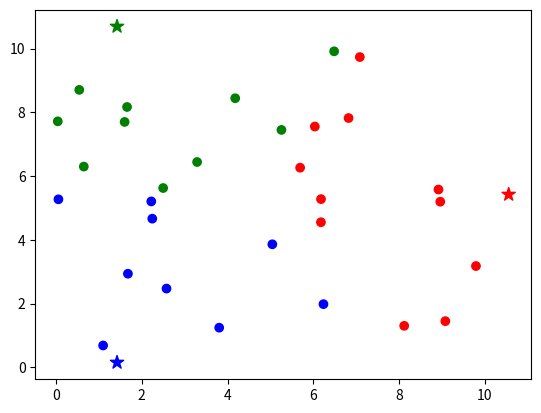

Source code (Python):
import numpy as np
import random
import matplotlib.pyplot as plt

cluster_num = 3
iter_num = 10
point_num = 30


# Finding distance between points
def dist(x1, y1, x2, y2):
    return np.sqrt((x2 - x1) ** 2 + (y2 - y1) ** 2)


# Initializing random points for clasterization
def init_arr(n):
    arrx = np.array([random.uniform(0, 10) for i in range(n)])
    arry = np.array([random.uniform(0, 10) for i in range(n)])
    return arrx, arry


def cluster(k, x, y, x_cc, y_cc):
    clust = []
    for i in range(0, point_num):
        min = dist(x[i], y[i], x_cc[0], y_cc[0])
        min_num = 0
        for j in range(1, cluster_num):
            if min > dist(x[i], y[i], x_cc[j], y_cc[j]):
                min = dist(x[i], y[i], x_cc[j], y_cc[j])
                min_num = j
        clust.append(min_num)
    return clust

def recalc_centers(x_axis,y_axis,clusters, err):
    pass


a, b = init_arr(point_num)
#Finding center of points
x_cc = np.mean(a)
y_cc = np.mean(b)
r = []
for i in range(0, point_num):
    r.append(dist(a[i], b[i], x_cc, y_cc))
R = max(r)
x_c, y_c = [], []
for i in range(0, cluster_num):
    x_c.append(R * np.cos(2 * np.pi * i / cluster_num) + x_cc)
    y_c.append(R * np.sin(2 * np.pi * i / cluster_num) + y_cc)

# Cluster colors
colors = ['r','g','blue','y','black']
cl = cluster(cluster_num, a, b, x_c, y_c)
cl1 = []
for i in cl:
    cl1.append(colors[i])
plt.scatter(a, b, color=cl1)


# Centers of clusters are stars
plt.scatter(x_c, y_c, color=colors[:cluster_num], marker="*", s=100)
plt.show()
optimized = True

